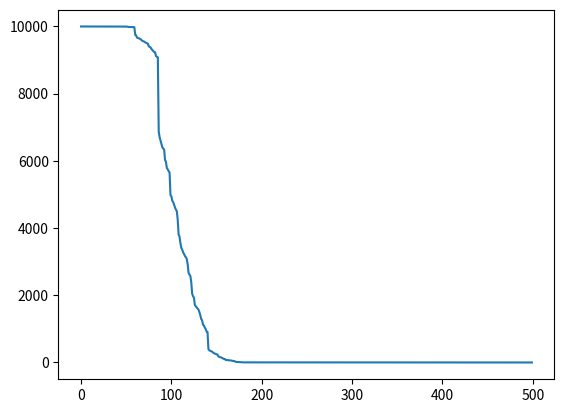

Here is the Python script that generated this plot:
# %%
import numpy as np
import pandas as pd
# %%
# This implies that the number of the occurance has an impact of the arrival time of the next occurence. For example if the first occurance takes place it is more likely that the second occurance happens short after. 


# %%
M=500  # max anz. incremente
N=10_000  # anz prozesse

lambda_i = np.random.rand(M)
#lambda_i = np.ones(M)*2

X = pd.DataFrame( [np.random.exponential(scale=1/lambda_i, size=M) for j in range(0,N)] )
T = X.cumsum(axis = 1)

# %%
# Computing sum over Index axis
def N(t, T):
    return (T<t).sum(axis=1)

# %%
# 1. Variant use a Poisson Process

t= T.max().min()
hat_lambda = np.mean(N(t,T))   #Even better use the integral!
print(hat_lambda/t)
print( np.mean( lambda_i ) )
# %%
# 2nd Variant use the increments
# Estimator of exponential is 1/x
1/(X).mean(axis=0)

# %%
# 3rd Shift the Process
# t= T.max().max() # <-- alle 500 in m
t = 500
T_t = T.transpose()<t
S= (X.transpose()*T_t).sum(axis = 1) # Total Exposure, index is the covariate

# cap all in S where T<500
T.transpose()


# Now we need to derive the number of arrivals of For each S
# We must to fix s somewhere
#Für gegeben t wie viele incremente sind <t wie muss ich t wählen???
m =(T.transpose()<t).sum(axis=1) 

# Estimator
hat_lambda = m/S
print(hat_lambda)

##Für die korrekte Simulation muss ich an irgend einem T abschneiden

# %%
print( lambda_i[100:200] )
print(hat_lambda[100:200])
print(m[100:200])

# https://stats.stackexchange.com/questions/497086/how-to-find-a-good-estimator-for-lambda-in-exponential-distibution

# %%
import matplotlib.pyplot as plt
plt.plot(m)

# How to handle the marked process